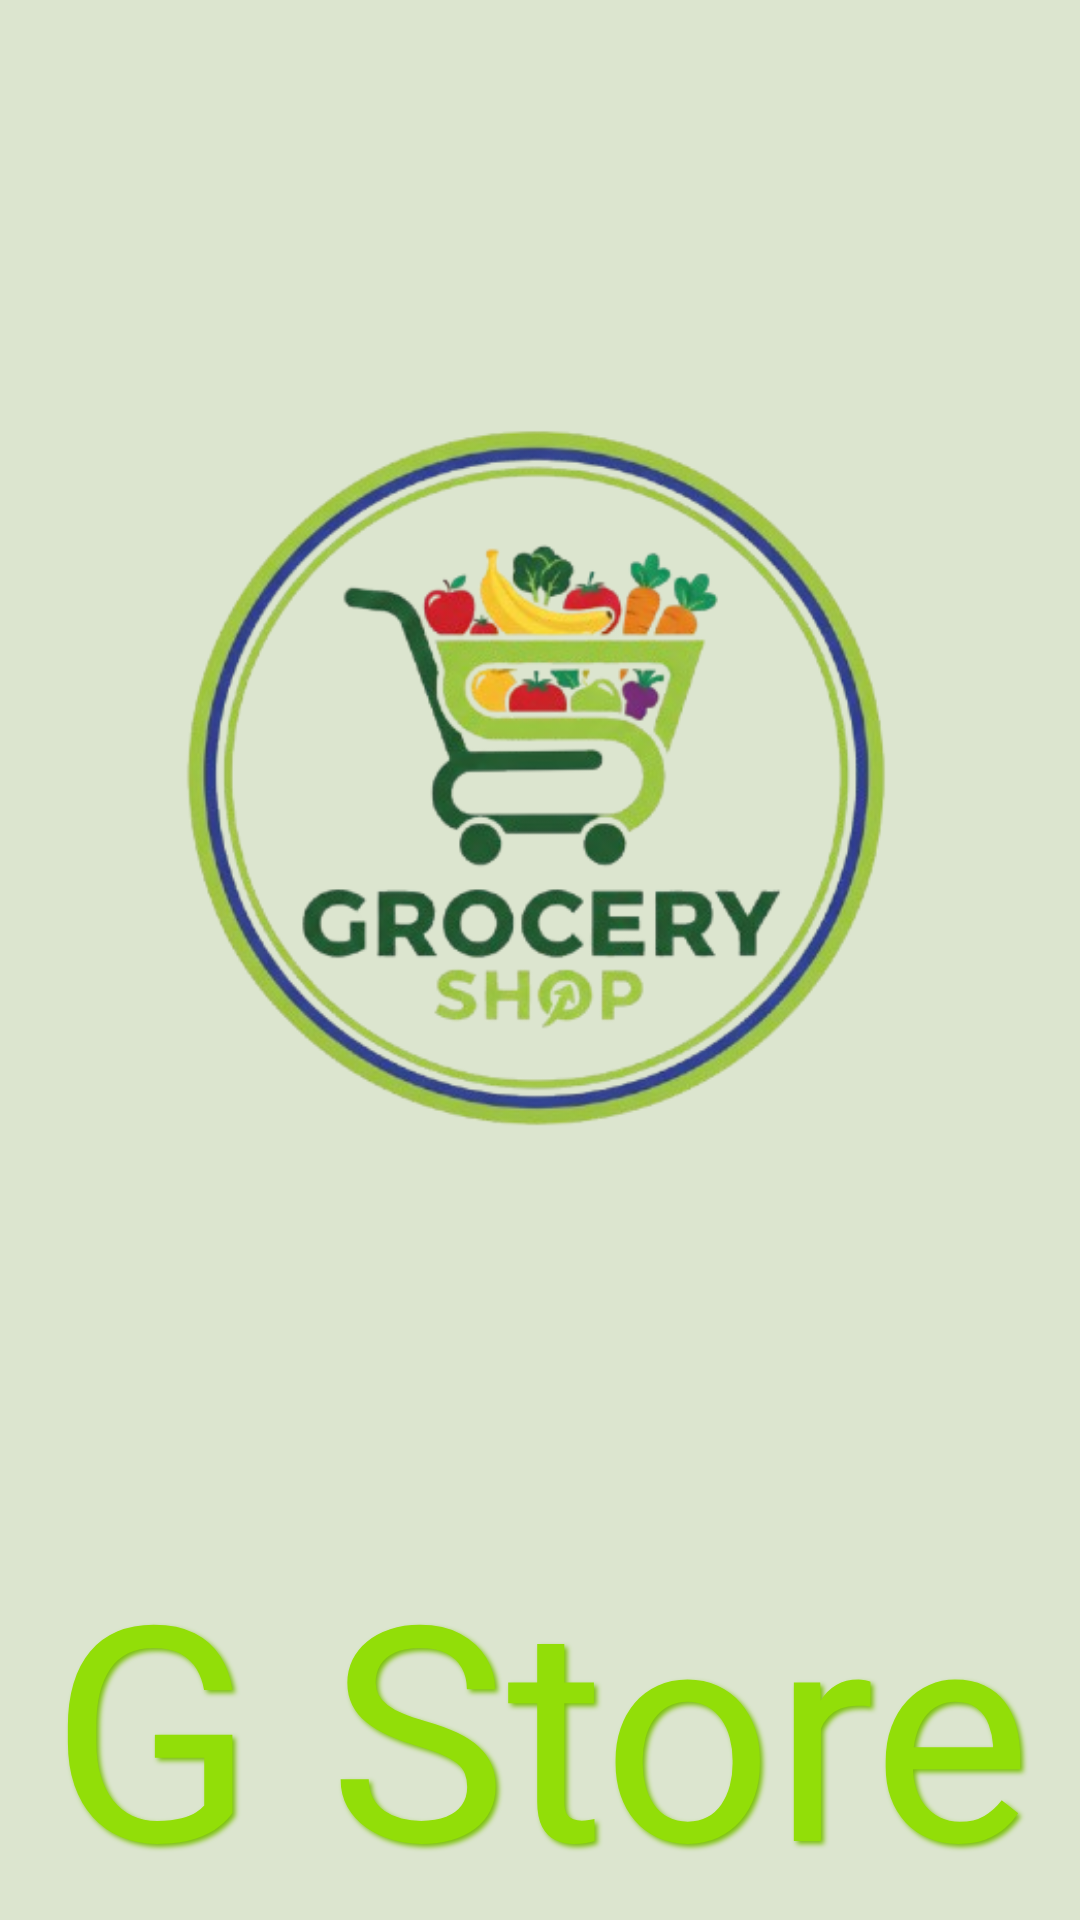

Produce the Android XML layout that renders to this screen, including the resource entries it uses.
<!-- AndroidManifest.xml: application theme Theme.GStore -->
<!-- res/layout/activity_splash_screen.xml -->
<?xml version="1.0" encoding="utf-8"?>
<androidx.constraintlayout.widget.ConstraintLayout xmlns:android="http://schemas.android.com/apk/res/android"
    xmlns:app="http://schemas.android.com/apk/res-auto"
    xmlns:tools="http://schemas.android.com/tools"
    android:id="@+id/main"
    android:layout_width="match_parent"
    android:layout_height="match_parent"
    android:background="@color/app_background"
    tools:context=".SplashScreen">

    <ImageView
        android:id="@+id/imageView"
        android:layout_width="0dp"
        android:layout_height="wrap_content"
        android:layout_marginStart="8dp"
        android:layout_marginTop="8dp"
        android:layout_marginEnd="8dp"
        android:contentDescription="@string/logo_content_desc"
        app:layout_constraintEnd_toEndOf="parent"
        app:layout_constraintHorizontal_bias="1.0"
        app:layout_constraintStart_toStartOf="parent"
        app:layout_constraintTop_toTopOf="parent"
        app:srcCompat="@drawable/splash" />

    <TextView
        android:id="@+id/textView"
        android:layout_width="0dp"
        android:layout_height="wrap_content"
        android:gravity="center"
        android:text="@string/app_name"
        android:textColor="@color/splash_text"
        android:shadowRadius="4"
        android:shadowDy="3"
        android:shadowDx="3"
        android:shadowColor="@color/splash_shadow"
        android:textSize="100sp"
        app:layout_constraintEnd_toEndOf="parent"
        app:layout_constraintStart_toStartOf="parent"
        app:layout_constraintTop_toBottomOf="@+id/imageView" />

    <TextView
        android:id="@+id/textView2"
        android:layout_width="wrap_content"
        android:layout_height="wrap_content"
        android:layout_marginBottom="8dp"
        android:text="@string/copyright"
        android:textColor="@color/black"
        android:textSize="20sp"
        app:layout_constraintBottom_toBottomOf="parent"
        app:layout_constraintEnd_toEndOf="parent"
        app:layout_constraintStart_toStartOf="parent"
        app:layout_constraintTop_toBottomOf="@+id/textView" />
</androidx.constraintlayout.widget.ConstraintLayout>
<!-- resources referenced by this layout -->
<resources>
  <color name="app_background">#DCE5CF</color>
  <color name="black">#FF000000</color>
  <color name="splash_shadow">#7BC10A</color>
  <color name="splash_text">#92DE08</color>
  <!-- drawable splash: png bitmap (drawable, 157215 bytes) -->
  <string name="app_name">G Store</string>
  <string name="copyright">© Mrudul Jade. All rights reserved.</string>
  <string name="logo_content_desc">G Store Logo</string>
  <style name="Theme.GStore" parent="Base.Theme.GStore" />
  <style name="Base.Theme.GStore" parent="Theme.Material3.DayNight.NoActionBar">
          
          
      </style>
</resources>
